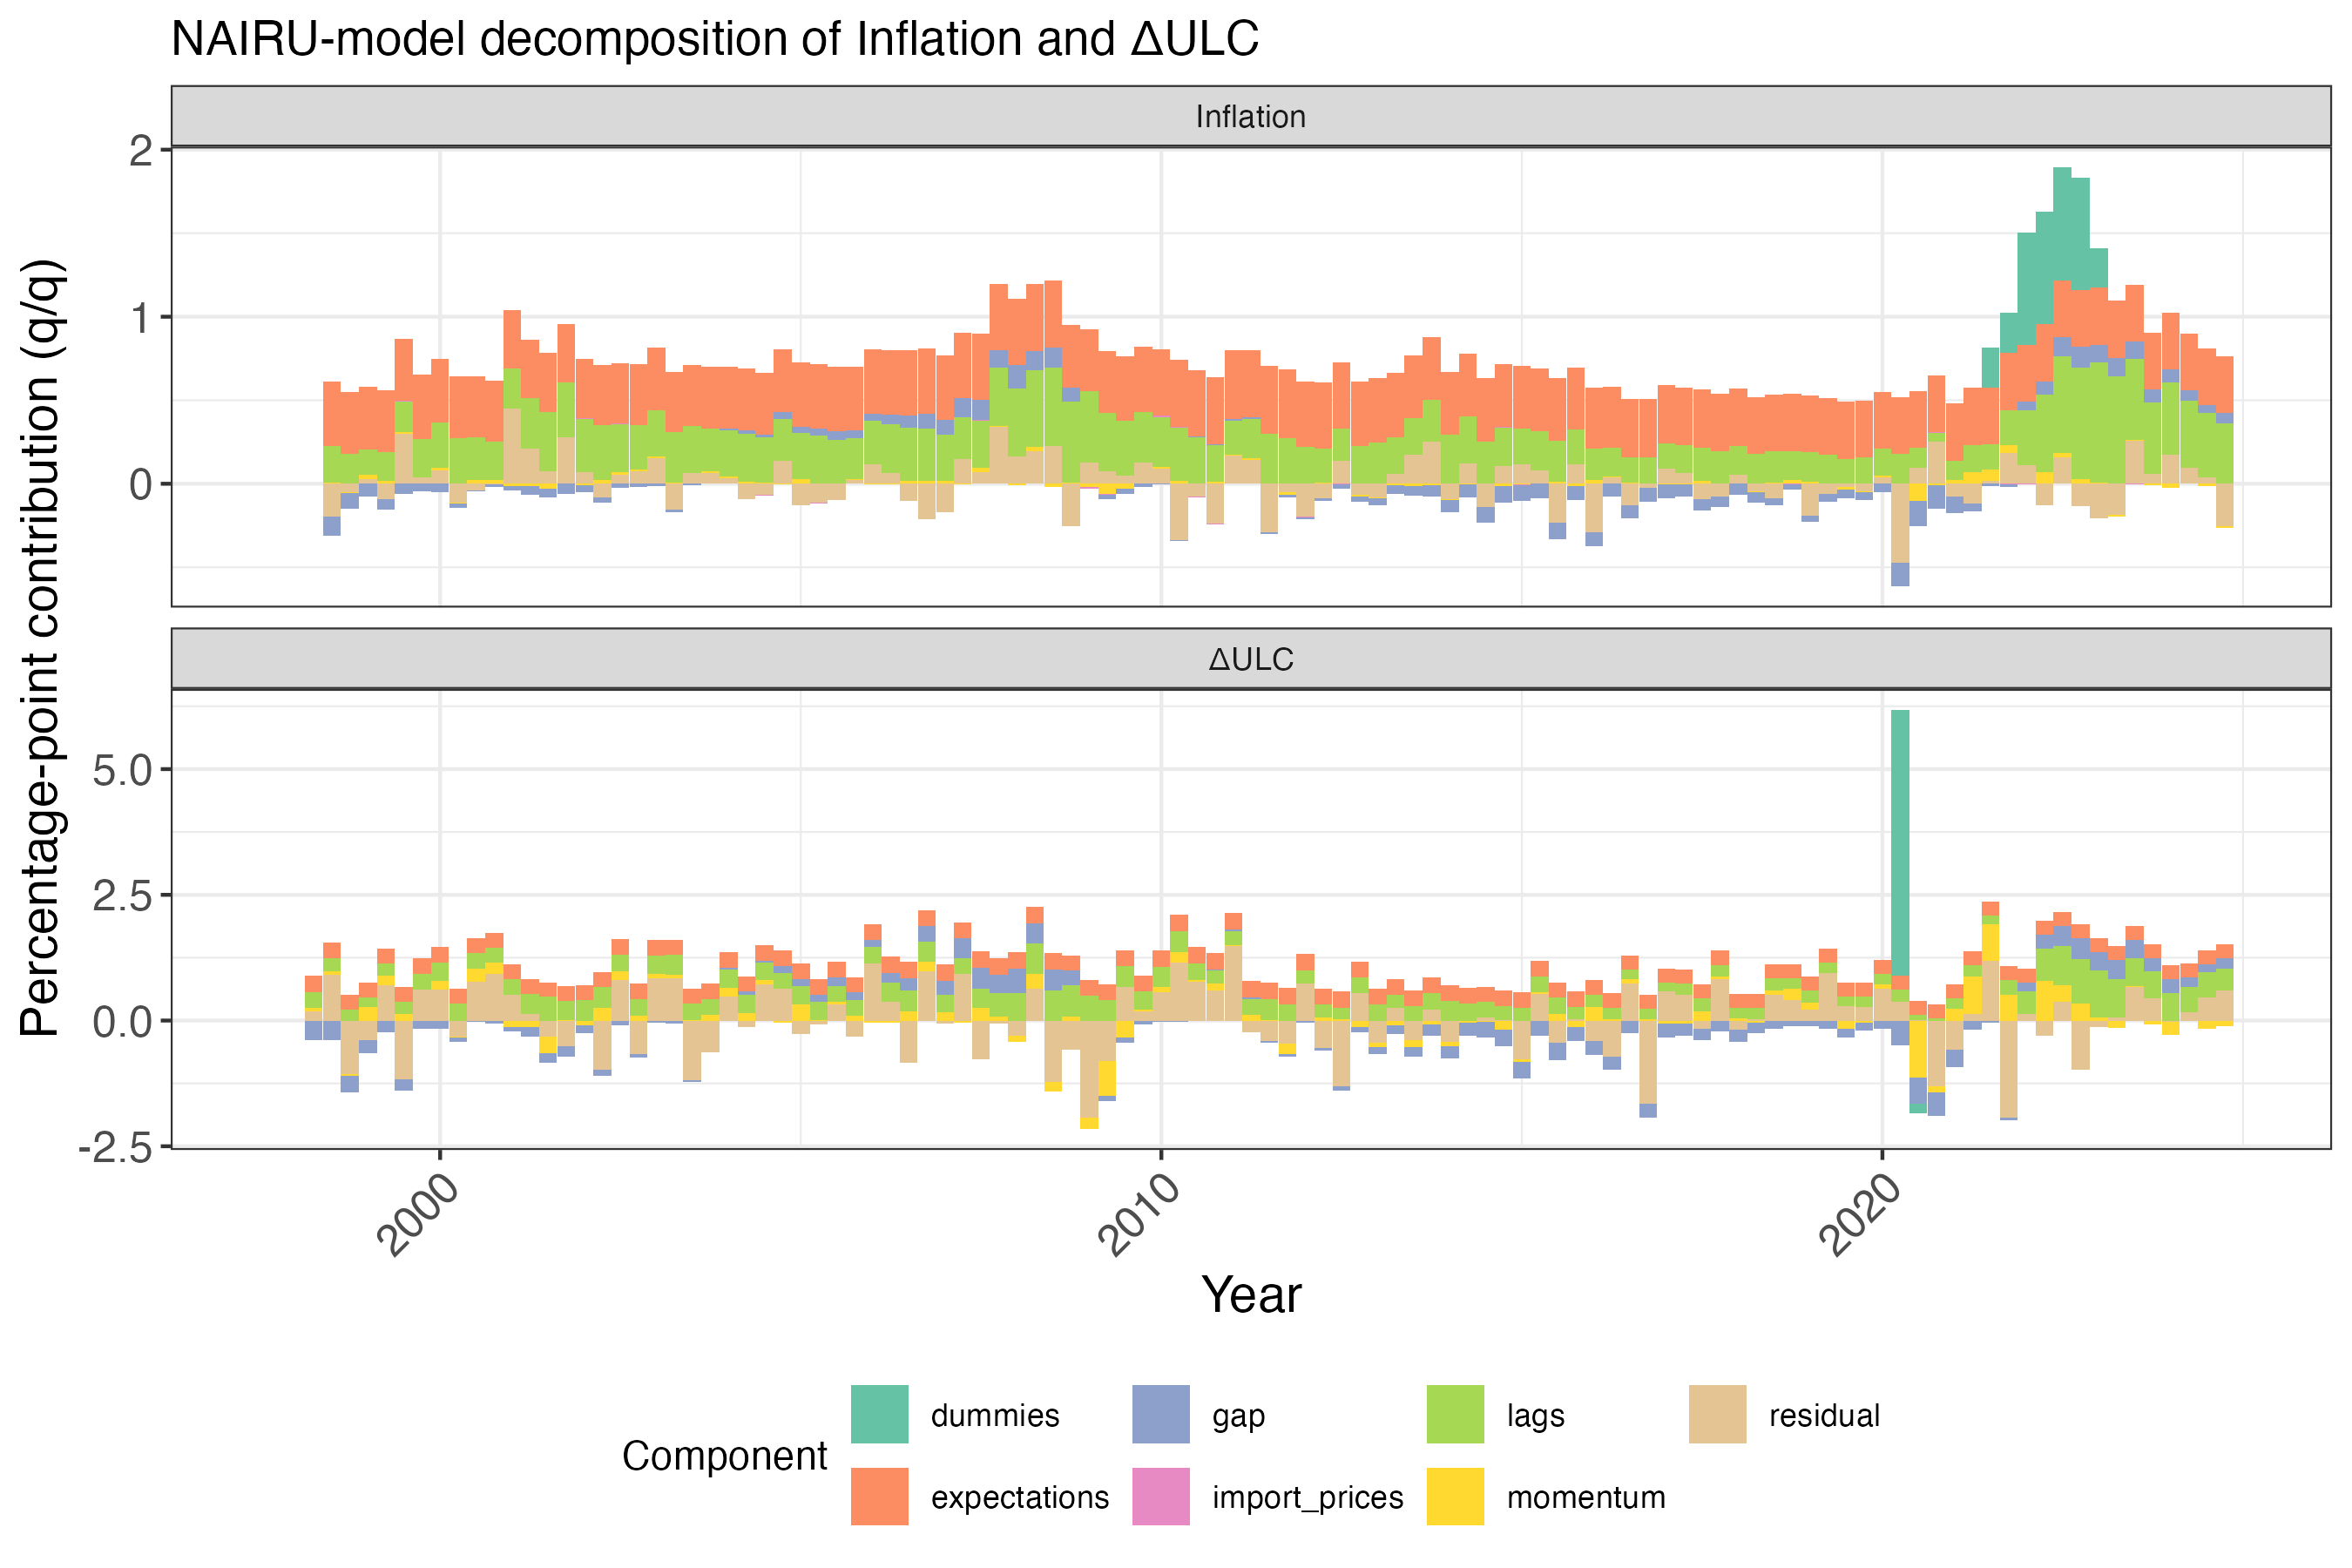

Source data for this figure (header and first rows):
date_qtr, series, component, value
1997 Q4, Inflation, lags, NA
1997 Q4, Inflation, dummies, NA
1997 Q4, Inflation, gap, NA
1997 Q4, Inflation, momentum, NA
1997 Q4, Inflation, expectations, NA
1997 Q4, Inflation, import_prices, NA
1997 Q4, Inflation, residual, NA
1998 Q1, Inflation, lags, NA
1998 Q1, Inflation, dummies, NA
1998 Q1, Inflation, gap, NA
1998 Q1, Inflation, momentum, NA
1998 Q1, Inflation, expectations, NA
1998 Q1, Inflation, import_prices, NA
1998 Q1, Inflation, residual, NA
1998 Q2, Inflation, lags, NA
1998 Q2, Inflation, dummies, NA
1998 Q2, Inflation, gap, NA
1998 Q2, Inflation, momentum, NA
1998 Q2, Inflation, expectations, NA
1998 Q2, Inflation, import_prices, NA
1998 Q2, Inflation, residual, NA
1998 Q3, Inflation, lags, 0.2189
1998 Q3, Inflation, dummies, 0
1998 Q3, Inflation, gap, -0.1106
1998 Q3, Inflation, momentum, 0.005717
1998 Q3, Inflation, expectations, 0.3885
1998 Q3, Inflation, import_prices, -9.725687074836485e-4
1998 Q3, Inflation, residual, -0.1979
1998 Q4, Inflation, lags, 0.1777
1998 Q4, Inflation, dummies, 0
1998 Q4, Inflation, gap, -0.09367
1998 Q4, Inflation, momentum, -0.003053
1998 Q4, Inflation, expectations, 0.3732
1998 Q4, Inflation, import_prices, -4.0967732702219296e-4
1998 Q4, Inflation, residual, -0.05177
1999 Q1, Inflation, lags, 0.1497
1999 Q1, Inflation, dummies, 0
1999 Q1, Inflation, gap, -0.07677
1999 Q1, Inflation, momentum, 0.02439
1999 Q1, Inflation, expectations, 0.3731
1999 Q1, Inflation, import_prices, 0.002188
1999 Q1, Inflation, residual, 0.02926
1999 Q2, Inflation, lags, 0.1706
1999 Q2, Inflation, dummies, 0
1999 Q2, Inflation, gap, -0.06513
1999 Q2, Inflation, momentum, 0.01776
1999 Q2, Inflation, expectations, 0.3681
1999 Q2, Inflation, import_prices, 0.001554
1999 Q2, Inflation, residual, -0.09073
1999 Q3, Inflation, lags, 0.1845
1999 Q3, Inflation, dummies, 0
1999 Q3, Inflation, gap, -0.06258
1999 Q3, Inflation, momentum, 0.01195
1999 Q3, Inflation, expectations, 0.3708
1999 Q3, Inflation, import_prices, 0.002102
1999 Q3, Inflation, residual, 0.2971
1999 Q4, Inflation, lags, 0.227
1999 Q4, Inflation, dummies, 0
1999 Q4, Inflation, gap, -0.04756
1999 Q4, Inflation, momentum, 7.133300472609123e-4
... 1,466 more rows
